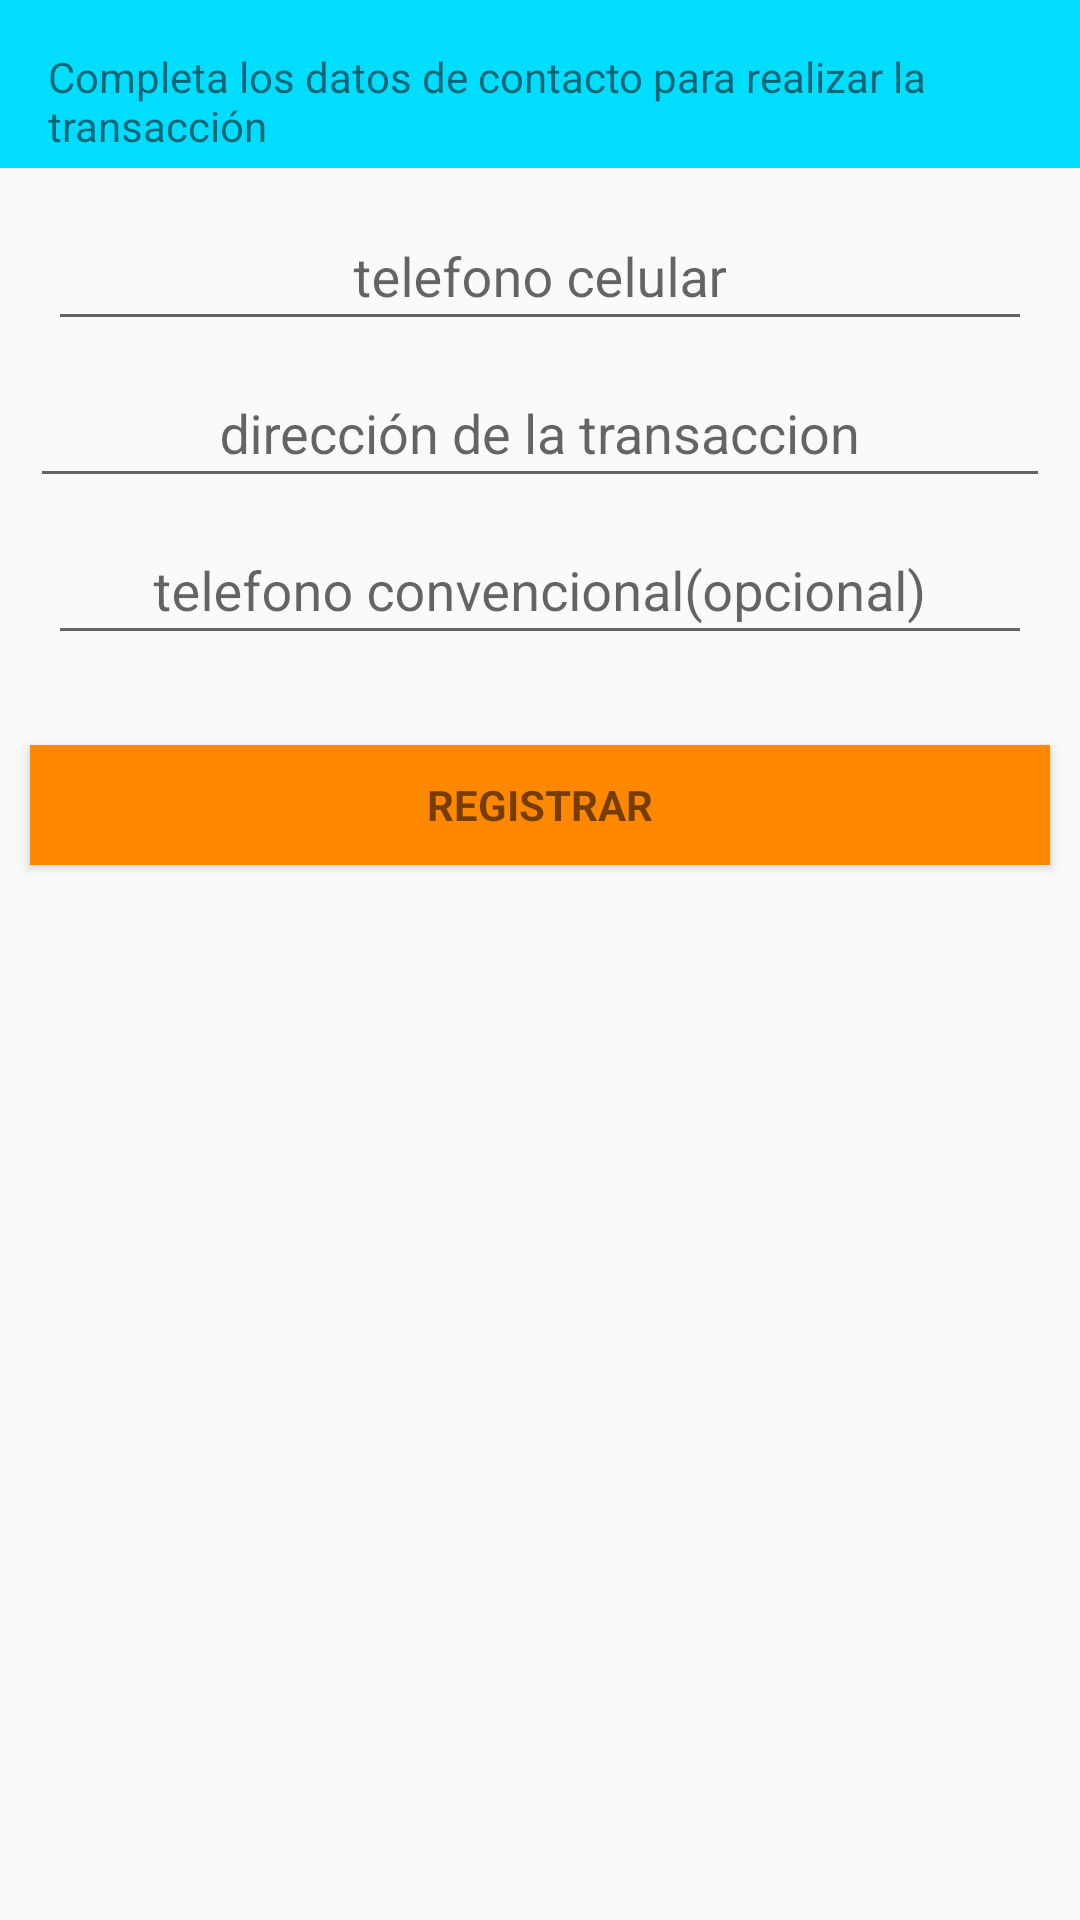

Here is an Android app screen rendered from its layout file. Give the layout XML and the strings, colors and styles it references.
<!-- AndroidManifest.xml: application theme AppTheme -->
<!-- res/layout/activity_completa_registro_faltante.xml -->
<?xml version="1.0" encoding="utf-8"?>
<android.support.constraint.ConstraintLayout xmlns:android="http://schemas.android.com/apk/res/android"
    xmlns:app="http://schemas.android.com/apk/res-auto"
    xmlns:tools="http://schemas.android.com/tools"
    android:layout_width="match_parent"
    android:layout_height="match_parent"
    tools:context="opencloset.ec.com.opencloset.activity.sesion.LlenarRegistroFaltante">

    <android.support.design.widget.AppBarLayout
        android:id="@+id/appbar"
        android:layout_width="match_parent"
        android:layout_height="wrap_content"
        android:background="@android:color/holo_blue_bright"
        app:layout_constraintEnd_toEndOf="parent"
        app:layout_constraintHorizontal_bias="0.0"
        app:layout_constraintStart_toStartOf="parent"
        app:layout_constraintTop_toTopOf="parent">

        <android.support.v7.widget.Toolbar
            android:id="@+id/toolbarManual"
            android:layout_width="match_parent"
            android:layout_height="wrap_content"
            android:background="@color/tabIndicator"
            android:elevation="4dp"
            android:theme="@style/ThemeOverlay.AppCompat.Dark.ActionBar"
            app:popupTheme="@style/ThemeOverlay.AppCompat.Light"
            app:titleTextColor="@android:color/white"></android.support.v7.widget.Toolbar>
    </android.support.design.widget.AppBarLayout>

    <ScrollView
        android:layout_width="match_parent"
        android:layout_height="match_parent"
        android:orientation="vertical">

        <LinearLayout
            android:layout_width="match_parent"
            android:layout_height="wrap_content"
            android:orientation="vertical">

            <TextView
                android:id="@+id/textView1"
                android:layout_width="match_parent"
                android:layout_height="wrap_content"
                android:layout_marginLeft="16dp"
                android:layout_marginTop="16dp"
                android:layout_marginRight="16dp"
                android:layout_marginBottom="10dp"
                android:text="Completa los datos de contacto para realizar la transacción" />

            <android.support.design.widget.TextInputLayout
                android:layout_width="match_parent"
                android:layout_height="wrap_content">

                <AutoCompleteTextView
                    android:id="@+id/telfCelular"
                    android:layout_width="match_parent"
                    android:layout_height="wrap_content"
                    android:layout_marginLeft="16dp"
                    android:layout_marginRight="16dp"
                    android:gravity="center_horizontal"
                    android:hint="telefono celular"
                    android:inputType="number"
                    android:maxLength="10"
                    android:maxLines="1"
                    android:singleLine="true" />

            </android.support.design.widget.TextInputLayout>

            <android.support.design.widget.TextInputLayout
                android:layout_width="match_parent"
                android:layout_height="wrap_content">

                <AutoCompleteTextView
                    android:id="@+id/direccion"
                    android:layout_width="match_parent"
                    android:layout_height="wrap_content"
                    android:layout_marginLeft="10dp"
                    android:layout_marginRight="10dp"
                    android:gravity="center_horizontal"
                    android:hint="dirección de la transaccion"
                    android:inputType="text|textMultiLine"
                    android:maxLength="100"
                    android:singleLine="false" />

            </android.support.design.widget.TextInputLayout>

            <android.support.design.widget.TextInputLayout
                android:layout_width="match_parent"
                android:layout_height="wrap_content">

                <AutoCompleteTextView
                    android:id="@+id/telfConvencional"
                    android:layout_width="match_parent"
                    android:layout_height="wrap_content"
                    android:layout_marginLeft="16dp"
                    android:layout_marginRight="16dp"
                    android:gravity="center_horizontal"
                    android:hint="telefono convencional(opcional)"
                    android:inputType="number"
                    android:maxLength="9"
                    android:maxLines="1"
                    android:singleLine="true"
                    android:textAlignment="center" />

            </android.support.design.widget.TextInputLayout>

            <Button
                android:id="@+id/registrarse"
                style="?android:textAppearanceSmall"
                android:layout_width="match_parent"
                android:layout_height="40dp"
                android:layout_marginLeft="10dp"
                android:layout_marginTop="30dp"
                android:layout_marginRight="10dp"
                android:layout_marginBottom="20dp"
                android:background="@android:color/holo_orange_dark"
                android:onClick="onClickCompletarRegistro"
                android:text="Registrar"
                android:textStyle="bold" />

        </LinearLayout>

    </ScrollView>

</android.support.constraint.ConstraintLayout>
<!-- resources referenced by this layout -->
<resources>
  <style name="AppTheme" parent="Theme.AppCompat.Light.NoActionBar">
          
          <item name="colorPrimary">@color/colorPrimary</item>
          <item name="colorPrimaryDark">@color/colorPrimaryDark</item>
          <item name="colorAccent">@color/colorAccent</item>
          <item name="android:navigationBarColor">@color/colorPrimaryDark</item>
      </style>
  <!-- not gathered from this repository: default colours our renderer supplied (Android Studio template values) -->
  <color name="colorPrimary">#FF6200EE</color>
  <color name="colorPrimaryDark">#FF3700B3</color>
  <color name="colorAccent">#FF03DAC5</color>
</resources>
